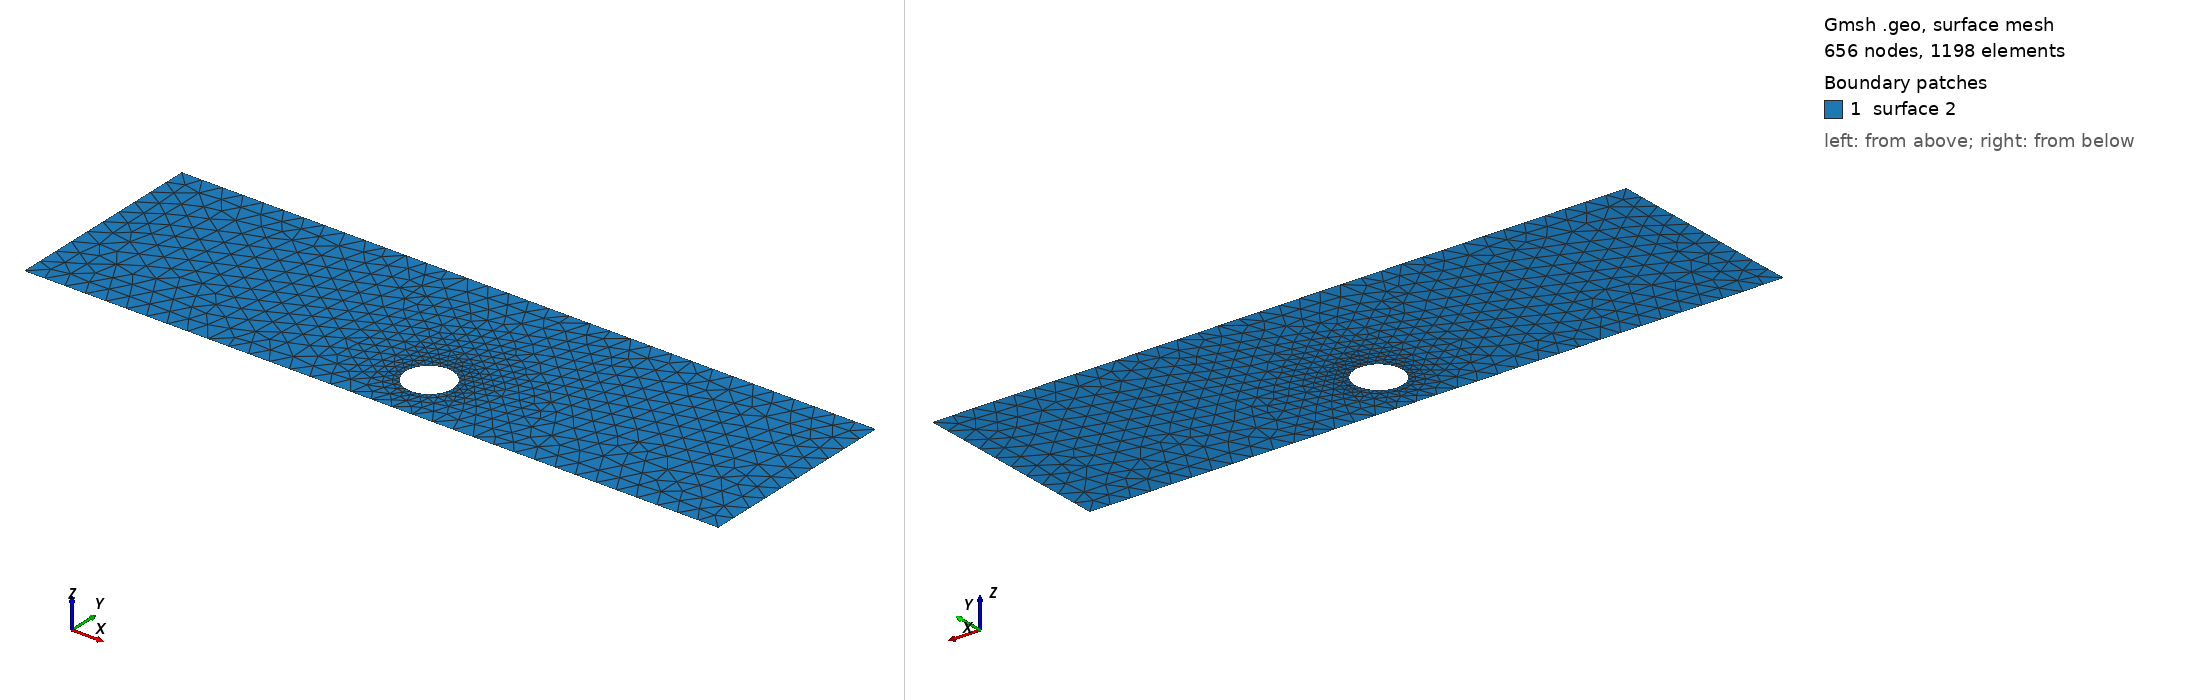

Gmsh geometry script, surface-meshed: 656 nodes, 1198 surface elements. Boundary patches (legend numbers): 1 surface 2. Left view from above one corner, right view from below the opposite corner. The script declares no physical surfaces, so the legend lists its geometric surfaces. The drawing asked Gmsh for element sizes between 1% and 20% of the model's largest extent; the script's own settings can give other sizes.

=== cad_012.geo (drawn) ===
//+
SetFactory("OpenCASCADE");
//+
Point(1) = {0.422160, -4.931624, 0.000000, 1.000000};
//+
Point(2) = {34.238353, -4.931624, 0.000000, 1.000000};
//+
Point(3) = {34.238353, 5.058679, 0.000000, 1.000000};
//+
Point(4) = {0.422160, 5.058679, 0.000000, 1.000000};
//+
Line(1) = {4, 1};
//+
Line(2) = {1, 2};
//+
Line(3) = {2, 3};
//+
Line(4) = {3, 4};
//+
Curve Loop(1) = {1, 2, 3, 4};
//+
Point(6) = {19.299254, -2.329487, 0.000000, 0.114096};
//+
Point(5) = {18.158292, -2.329487, 0.000000, 0.114096};
//+
Point(7) = {17.587811, -1.341385, 0.000000, 0.114096};
//+
Point(8) = {17.587811, -3.317589, 0.000000, 0.114096};
//+
Ellipse(5) = {6, 5, 7, 7};
//+
Ellipse(6) = {7, 5, 8, 8};
//+
Ellipse(7) = {8, 5, 6, 6};
//+
Curve Loop(2) = {5, 6, 7};
//+
Plane Surface(2) = {1, 2};
//+
Physical Curve("INFLOW", 100) = {1};
//+
Physical Curve("OUTFLOW", 101) = {3};
//+
Physical Curve("WALL_BOUNDARY", 102) = {2, 4};
//+
Physical Curve("OBSTACLE", 103) = {5, 6, 7};
